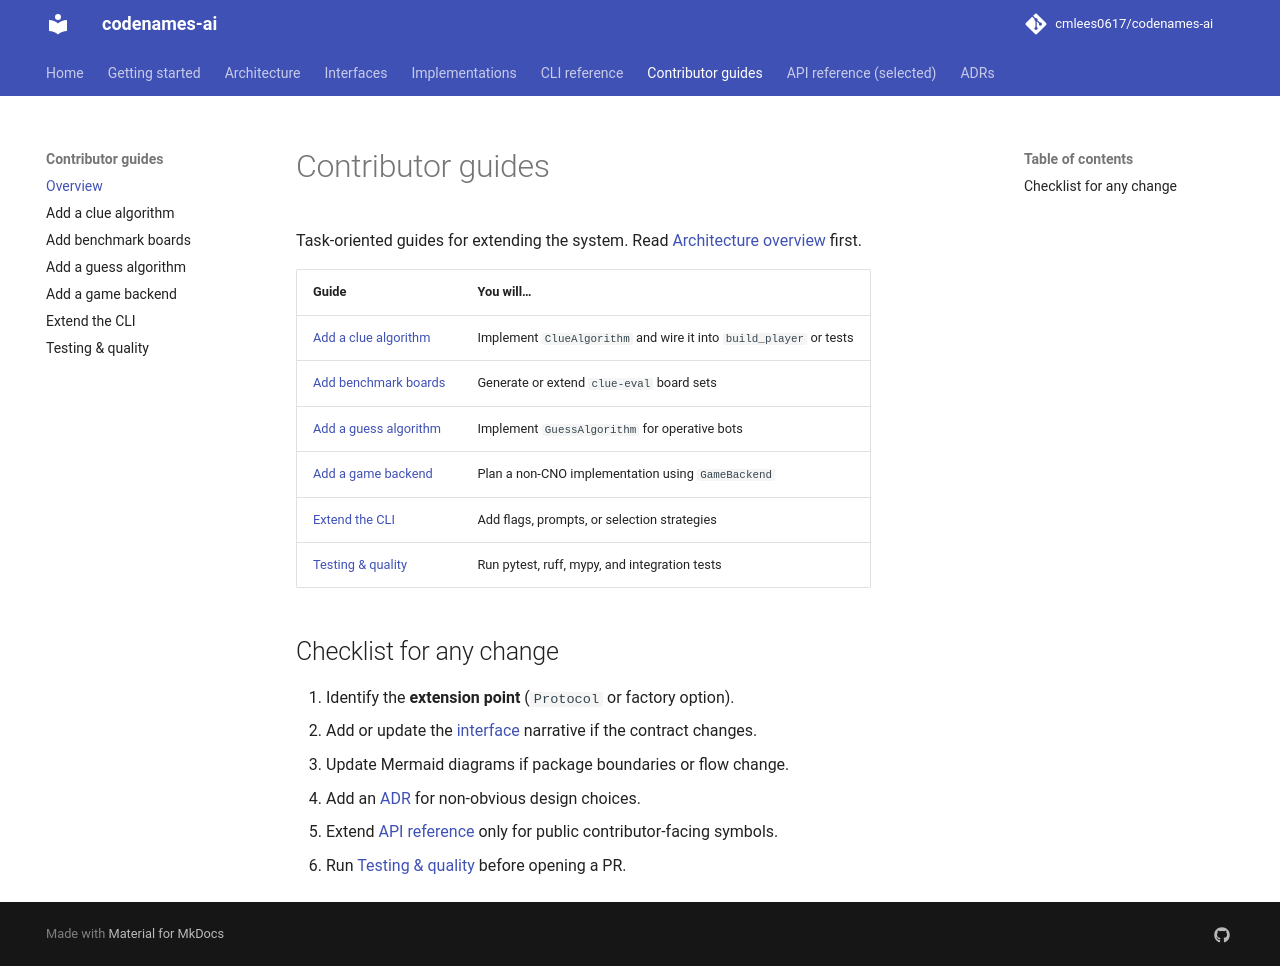

repository: cmlees0617/codenames-ai · page: contributor-guides/index.html · generator: mkdocs

# Contributor guides

Task-oriented guides for extending the system. Read [Architecture overview](../architecture/overview.md) first.

| Guide | You will… |
|-------|-----------|
| [Add a clue algorithm](adding-clue-algorithm.md) | Implement `ClueAlgorithm` and wire it into `build_player` or tests |
| [Add benchmark boards](adding-clue-test.md) | Generate or extend `clue-eval` board sets |
| [Add a guess algorithm](adding-guess-algorithm.md) | Implement `GuessAlgorithm` for operative bots |
| [Add a game backend](adding-game-backend.md) | Plan a non-CNO implementation using `GameBackend` |
| [Extend the CLI](extending-cli.md) | Add flags, prompts, or selection strategies |
| [Testing & quality](testing.md) | Run pytest, ruff, mypy, and integration tests |

## Checklist for any change

1. Identify the **extension point** (`Protocol` or factory option).
2. Add or update the [interface](../interfaces/clue-algorithm.md) narrative if the contract changes.
3. Update Mermaid diagrams if package boundaries or flow change.
4. Add an [ADR](../adrs/index.md) for non-obvious design choices.
5. Extend [API reference](../api/index.md) only for public contributor-facing symbols.
6. Run [Testing & quality](testing.md) before opening a PR.
